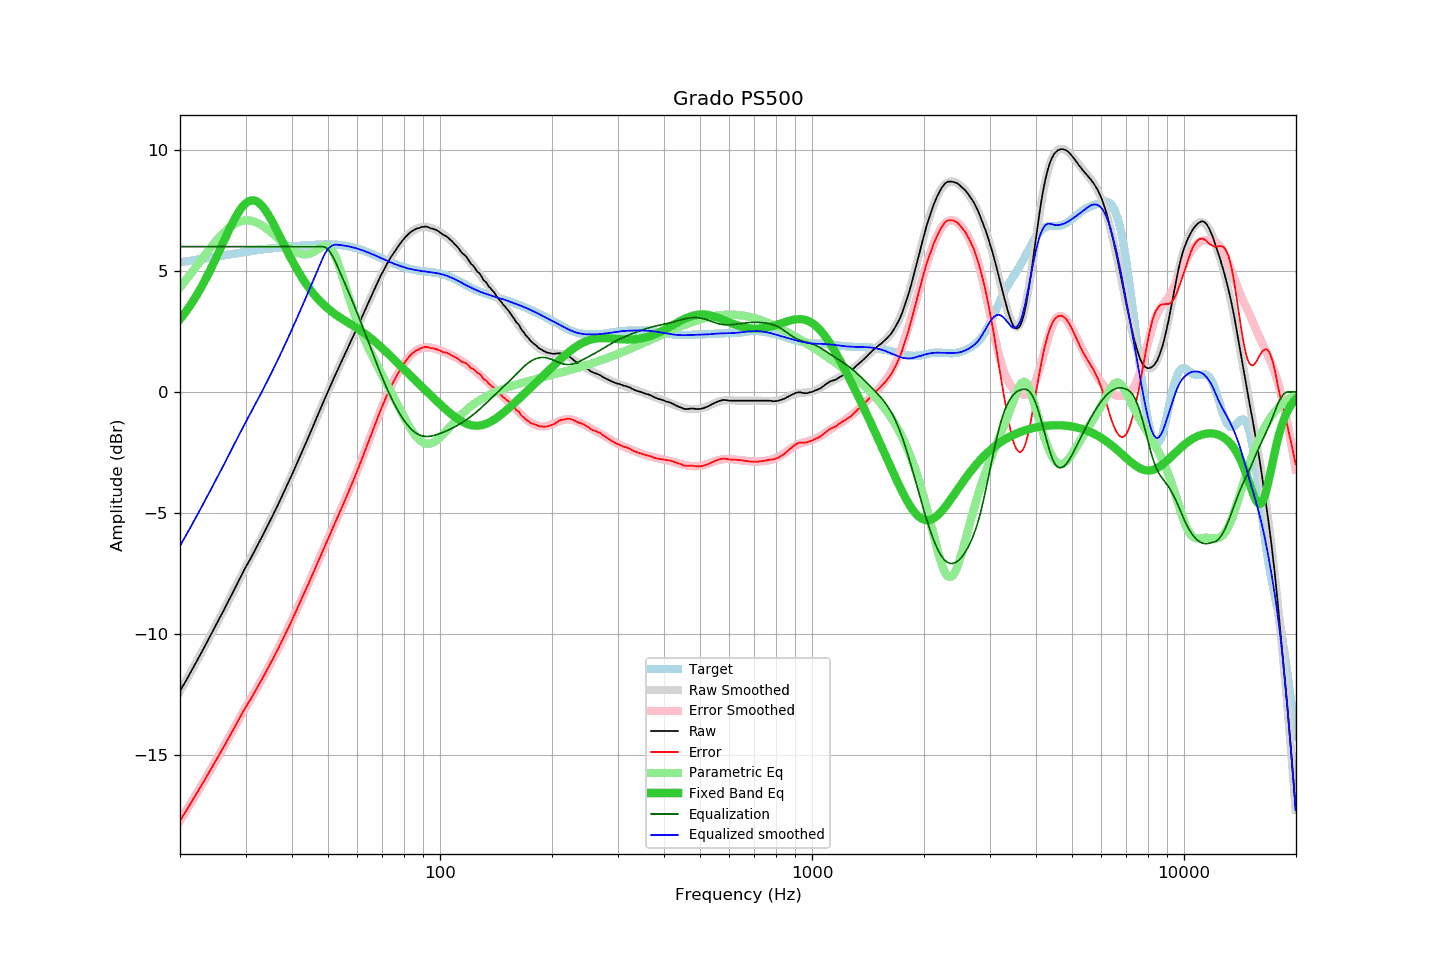

The data file committed next to this chart (first rows):
frequency, raw, error, smoothed, error_smoothed, equalization, parametric_eq, equalized_raw, equalized_smoothed, target
20.00, -12.36, -17.72, -12.36, -17.71, 6.00, 3.00, -6.36, -6.36, 5.35
20.20, -12.24, -17.61, -12.25, -17.61, 6.00, 3.08, -6.24, -6.25, 5.36
20.40, -12.12, -17.49, -12.13, -17.50, 6.00, 3.17, -6.12, -6.13, 5.37
20.61, -12.02, -17.40, -12.01, -17.39, 6.00, 3.26, -6.02, -6.01, 5.38
20.81, -11.89, -17.28, -11.89, -17.28, 6.00, 3.35, -5.89, -5.89, 5.39
21.02, -11.77, -17.18, -11.77, -17.18, 6.00, 3.44, -5.77, -5.77, 5.40
21.23, -11.65, -17.07, -11.65, -17.07, 6.00, 3.54, -5.65, -5.65, 5.41
21.44, -11.53, -16.96, -11.54, -16.96, 6.00, 3.64, -5.53, -5.54, 5.42
21.66, -11.42, -16.85, -11.41, -16.85, 6.00, 3.74, -5.42, -5.41, 5.43
21.87, -11.29, -16.74, -11.29, -16.74, 6.00, 3.85, -5.29, -5.29, 5.44
22.09, -11.17, -16.63, -11.17, -16.63, 6.00, 3.95, -5.17, -5.17, 5.45
22.31, -11.05, -16.52, -11.05, -16.52, 6.00, 4.06, -5.05, -5.05, 5.47
22.54, -10.93, -16.40, -10.93, -16.40, 6.00, 4.18, -4.93, -4.93, 5.48
22.76, -10.80, -16.29, -10.80, -16.29, 6.00, 4.29, -4.80, -4.80, 5.49
22.99, -10.68, -16.18, -10.68, -16.18, 6.00, 4.41, -4.68, -4.68, 5.50
23.22, -10.56, -16.06, -10.56, -16.07, 6.00, 4.54, -4.56, -4.56, 5.51
23.45, -10.43, -15.96, -10.43, -15.95, 6.00, 4.66, -4.43, -4.43, 5.52
23.69, -10.31, -15.84, -10.31, -15.84, 6.00, 4.79, -4.31, -4.31, 5.53
23.92, -10.18, -15.73, -10.18, -15.73, 6.00, 4.92, -4.18, -4.18, 5.54
24.16, -10.05, -15.61, -10.06, -15.61, 6.00, 5.06, -4.05, -4.06, 5.56
24.40, -9.93, -15.50, -9.93, -15.50, 6.00, 5.19, -3.93, -3.93, 5.57
24.65, -9.81, -15.38, -9.80, -15.38, 6.00, 5.33, -3.81, -3.80, 5.58
24.89, -9.67, -15.26, -9.68, -15.27, 6.00, 5.47, -3.67, -3.68, 5.59
25.14, -9.55, -15.15, -9.55, -15.15, 6.00, 5.61, -3.55, -3.55, 5.60
25.39, -9.42, -15.03, -9.43, -15.03, 6.00, 5.75, -3.42, -3.43, 5.61
25.65, -9.30, -14.91, -9.30, -14.92, 6.00, 5.90, -3.30, -3.30, 5.62
25.91, -9.18, -14.81, -9.17, -14.80, 6.00, 6.04, -3.18, -3.17, 5.63
26.16, -9.04, -14.68, -9.04, -14.68, 6.00, 6.19, -3.04, -3.04, 5.64
26.43, -8.92, -14.57, -8.91, -14.56, 6.00, 6.33, -2.92, -2.91, 5.65
26.69, -8.78, -14.44, -8.78, -14.44, 6.00, 6.47, -2.78, -2.78, 5.66
26.96, -8.66, -14.33, -8.66, -14.32, 6.00, 6.62, -2.66, -2.66, 5.67
27.23, -8.53, -14.21, -8.52, -14.20, 6.00, 6.75, -2.53, -2.52, 5.68
27.50, -8.40, -14.09, -8.39, -14.08, 6.00, 6.89, -2.40, -2.39, 5.69
27.77, -8.26, -13.96, -8.26, -13.96, 6.00, 7.02, -2.26, -2.26, 5.70
28.05, -8.13, -13.85, -8.13, -13.84, 6.00, 7.15, -2.13, -2.13, 5.71
28.33, -8.00, -13.73, -8.00, -13.72, 6.00, 7.27, -2.00, -2.00, 5.72
28.62, -7.88, -13.61, -7.87, -13.60, 6.00, 7.38, -1.88, -1.87, 5.73
28.90, -7.73, -13.48, -7.74, -13.48, 6.00, 7.48, -1.73, -1.74, 5.74
29.19, -7.60, -13.36, -7.61, -13.37, 6.00, 7.58, -1.60, -1.61, 5.75
29.48, -7.47, -13.24, -7.49, -13.25, 6.00, 7.66, -1.47, -1.49, 5.76
29.78, -7.35, -13.12, -7.36, -13.13, 6.00, 7.74, -1.35, -1.36, 5.78
30.08, -7.22, -13.00, -7.23, -13.02, 6.00, 7.80, -1.22, -1.23, 5.79
30.38, -7.11, -12.90, -7.11, -12.90, 6.00, 7.85, -1.11, -1.11, 5.80
30.68, -6.98, -12.79, -6.98, -12.79, 6.00, 7.88, -0.98, -0.98, 5.81
30.99, -6.88, -12.69, -6.86, -12.67, 6.00, 7.91, -0.88, -0.86, 5.82
31.30, -6.75, -12.57, -6.73, -12.56, 6.00, 7.91, -0.75, -0.73, 5.83
31.61, -6.61, -12.45, -6.61, -12.44, 6.00, 7.91, -0.61, -0.61, 5.84
31.93, -6.49, -12.33, -6.49, -12.33, 6.00, 7.89, -0.49, -0.49, 5.85
32.24, -6.36, -12.22, -6.36, -12.21, 6.00, 7.86, -0.36, -0.36, 5.86
32.57, -6.24, -12.10, -6.24, -12.10, 6.00, 7.81, -0.24, -0.24, 5.86
32.89, -6.11, -11.99, -6.11, -11.98, 6.00, 7.75, -0.11, -0.11, 5.87
33.22, -5.98, -11.87, -5.98, -11.86, 6.00, 7.68, 0.02, 0.02, 5.88
33.55, -5.85, -11.74, -5.85, -11.74, 6.00, 7.60, 0.15, 0.15, 5.89
33.89, -5.71, -11.61, -5.72, -11.62, 6.00, 7.51, 0.29, 0.28, 5.90
34.23, -5.59, -11.49, -5.59, -11.50, 6.00, 7.42, 0.41, 0.41, 5.91
34.57, -5.46, -11.38, -5.46, -11.38, 6.00, 7.31, 0.54, 0.54, 5.91
34.92, -5.34, -11.26, -5.33, -11.25, 6.00, 7.20, 0.66, 0.67, 5.92
35.27, -5.21, -11.14, -5.20, -11.13, 6.00, 7.08, 0.79, 0.80, 5.93
35.62, -5.07, -11.00, -5.06, -11.00, 6.00, 6.96, 0.93, 0.94, 5.94
35.97, -4.92, -10.87, -4.93, -10.87, 6.00, 6.83, 1.08, 1.07, 5.95
... 635 more rows
